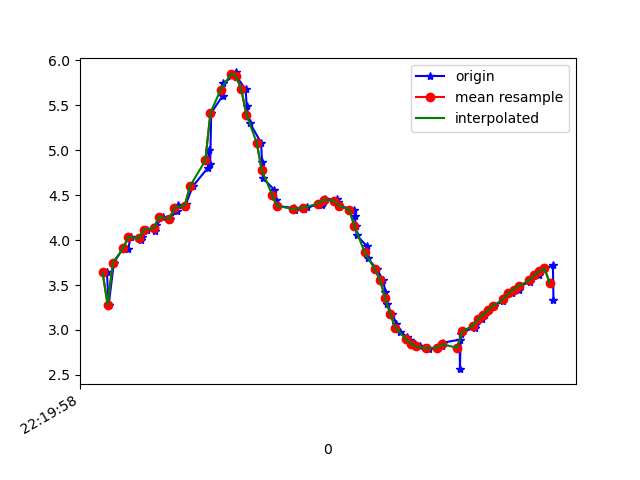

The file beside this chart, header and first rows:
1617747598277, 443234891151944, 3.6422715, -2.9020767, 8.622749
1617747598284, 443234910382714, 3.278, -3.259, 8.641
1617747598304, 443234929613484, 3.749, -2.853, 8.593
1617747598340, 443234948844254, 3.909, -2.936, 8.493
1617747598342, 443234968075024, 3.913, -2.875, 8.513
1617747598359, 443234987305794, 3.9, -2.897, 8.511
1617747598370, 443235006536564, 4.033, -2.89, 8.451
1617747598411, 443235025767334, 4.007, -2.873, 8.47
1617747598414, 443235044998104, 4.032, -3.03, 8.403
1617747598433, 443235064228874, 4.113, -3.007, 8.371
1617747598466, 443235083459644, 4.102, -2.999, 8.38
1617747598469, 443235102690414, 4.168, -3.144, 8.294
1617747598497, 443235121921184, 4.257, -3.109, 8.261
1617747598521, 443235141151954, 4.239, -3.078, 8.282
1617747598551, 443235160382724, 4.327, -3.181, 8.198
1617747598555, 443235179613494, 4.393, -3.178, 8.163
1617747598582, 443235198844264, 4.364, -3.271, 8.142
1617747598585, 443235218075034, 4.405, -3.588, 7.986
1617747598611, 443235237305804, 4.597, -4.024, 7.663
1617747598670, 443235256536574, 4.804, -4.557, 7.225
1617747598673, 443235275767344, 5.004, -5.128, 6.686
1617747598679, 443235294998114, 4.849, -5.92, 6.123
1617747598683, 443235314228884, 5.416, -6.361, 5.123
1617747598727, 443235333576005, 5.604, -6.971, 4.006
1617747598730, 443235352806775, 5.746, -7.467, 2.697
1617747598775, 443235372037545, 5.834, -7.767, 1.296
1617747598778, 443235391268315, 5.865, -7.85, -0.164
1617747598781, 443235410499085, 5.821, -7.701, -1.687
1617747598817, 443235429729855, 5.675, -7.361, -3.106
1617747598821, 443235448960625, 5.489, -6.935, -4.221
1617747598834, 443235468191395, 5.3, -6.573, -4.974
1617747598877, 443235487422165, 5.083, -6.345, -5.473
1617747598881, 443235506652935, 4.863, -6.169, -5.86
1617747598884, 443235525883705, 4.69, -6.016, -6.152
1617747598929, 443235545114475, 4.557, -5.893, -6.367
1617747598937, 443235564345245, 4.449, -5.836, -6.496
1617747598940, 443235583576015, 4.381, -5.874, -6.507
1617747599004, 443235602806785, 4.356, -5.975, -6.431
1617747599007, 443235622037555, 4.346, -6.087, -6.333
1617747599011, 443235641268325, 4.336, -6.214, -6.215
1617747599043, 443235660499095, 4.348, -6.399, -6.015
1617747599055, 443235679729865, 4.371, -6.637, -5.735
1617747599116, 443235698960635, 4.395, -6.908, -5.386
1617747599119, 443235718191405, 4.418, -7.223, -4.934
1617747599123, 443235737422175, 4.44, -7.573, -4.357
1617747599126, 443235756652945, 4.456, -7.918, -3.673
1617747599173, 443235775883715, 4.452, -8.229, -2.917
1617747599177, 443235795114485, 4.422, -8.491, -2.095
1617747599180, 443235814345255, 4.383, -8.68, -1.222
1617747599239, 443235833576025, 4.338, -8.782, -0.3239
1617747599242, 443235852806795, 4.264, -8.804, 0.589
1617747599246, 443235872037565, 4.158, -8.747, 1.499
1617747599249, 443235891268335, 4.054, -8.584, 2.433
1617747599289, 443235910499105, 3.932, -8.316, 3.38
1617747599293, 443235929729875, 3.797, -7.967, 4.259
1617747599328, 443235948960645, 3.674, -7.568, 5.027
1617747599352, 443235968191415, 3.555, -7.132, 5.704
1617747599361, 443235987422185, 3.423, -6.664, 6.318
1617747599366, 443236006652955, 3.291, -6.199, 6.84
1617747599388, 443236025883725, 3.174, -5.763, 7.263
1617747599404, 443236045114495, 3.069, -5.372, 7.6
... 32 more rows
